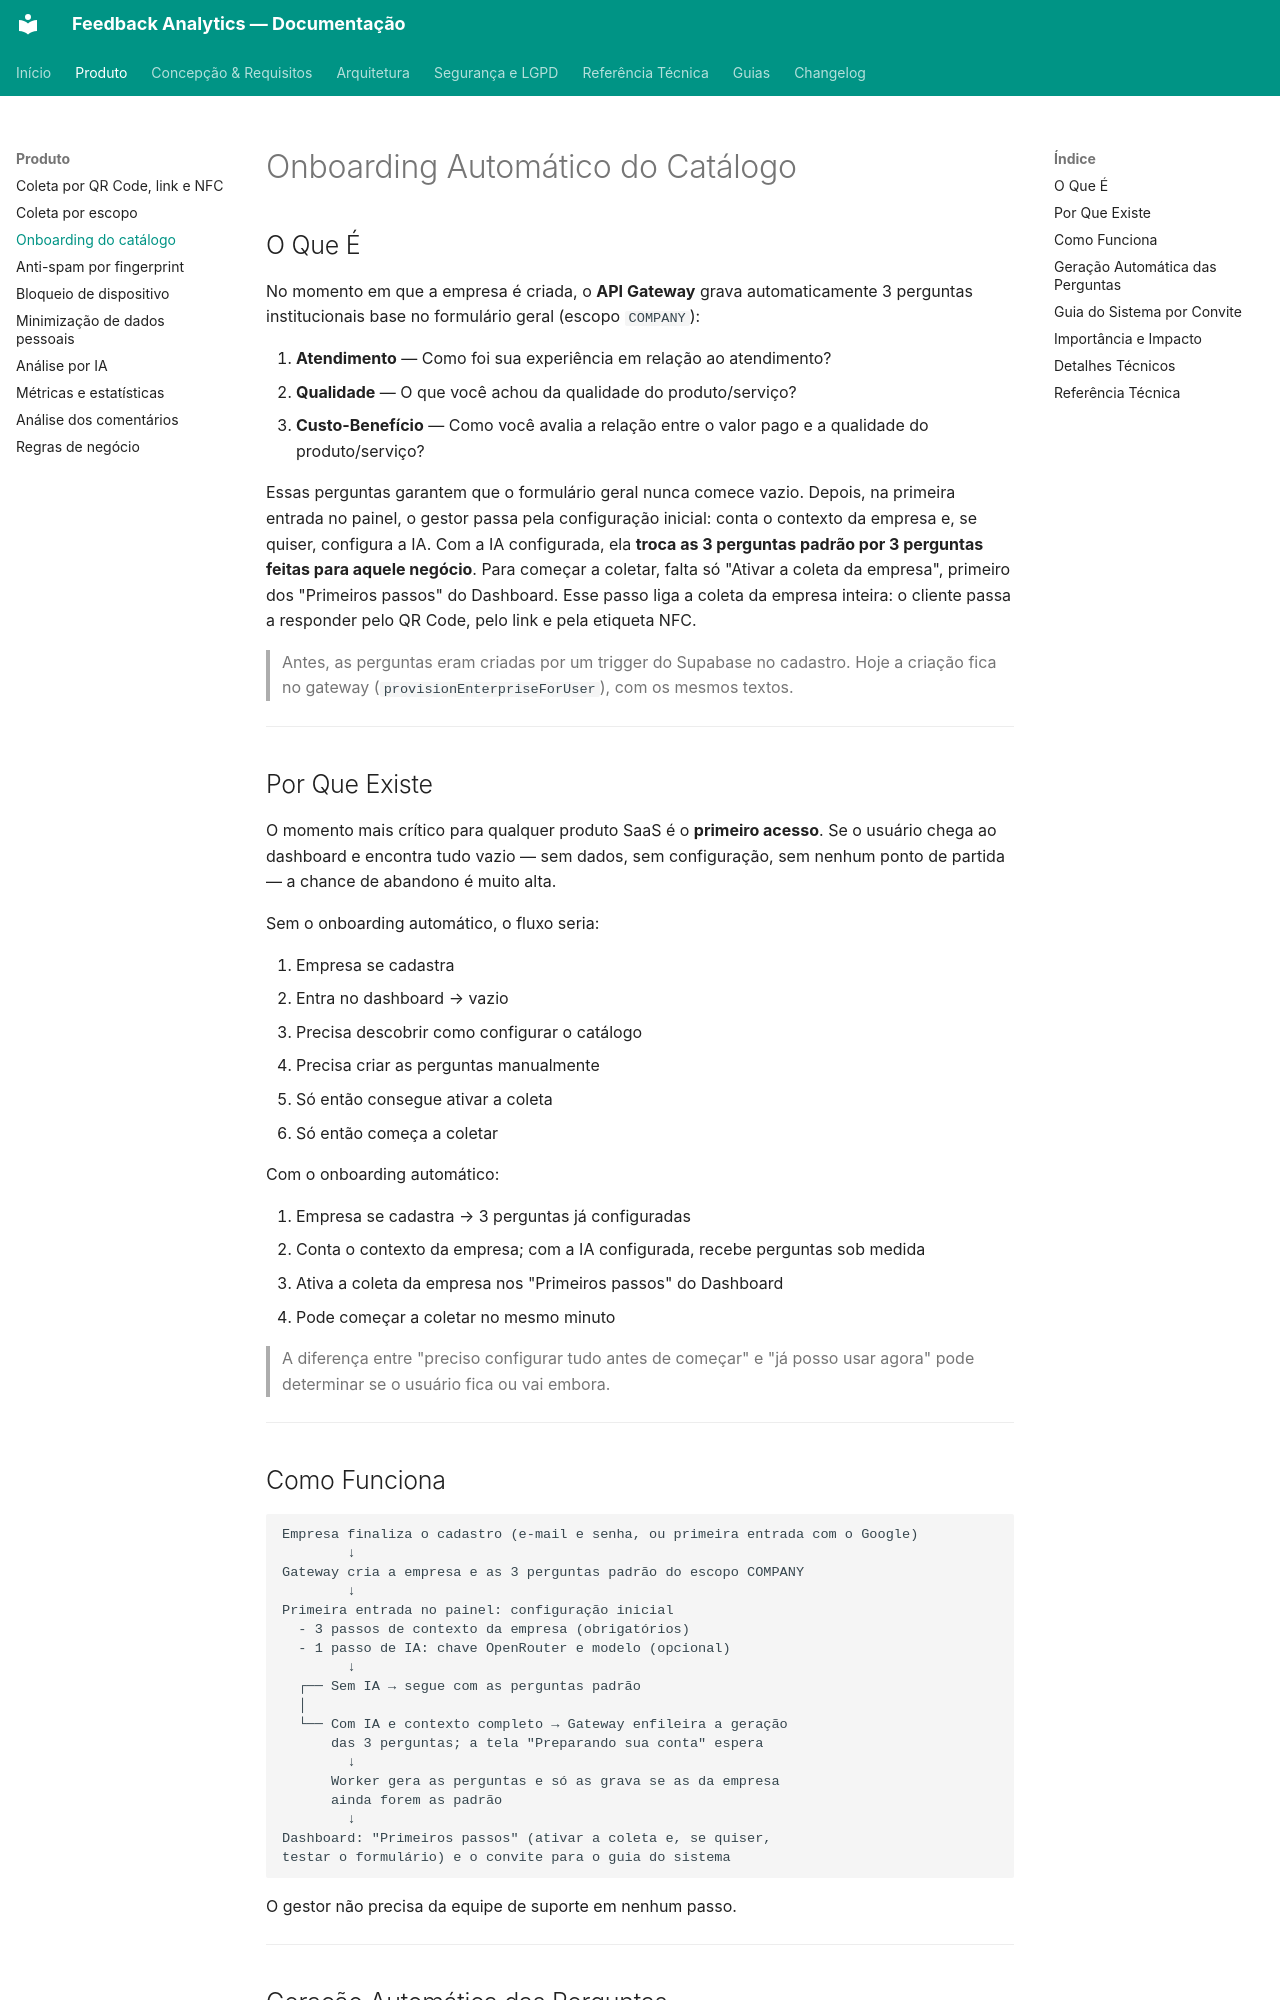

repository: TCC-Feedback-Analytics/feedback-analytics · page: produto/onboarding-catalogo/index.html · generator: mkdocs

# Onboarding Automático do Catálogo

## O Que É

No momento em que a empresa é criada, o **API Gateway** grava automaticamente 3 perguntas institucionais base no formulário geral (escopo `COMPANY`):

1. **Atendimento** — Como foi sua experiência em relação ao atendimento?
2. **Qualidade** — O que você achou da qualidade do produto/serviço?
3. **Custo-Benefício** — Como você avalia a relação entre o valor pago e a qualidade do produto/serviço?

Essas perguntas garantem que o formulário geral nunca comece vazio. Depois, na primeira entrada no painel, o gestor passa pela configuração inicial: conta o contexto da empresa e, se quiser, configura a IA. Com a IA configurada, ela **troca as 3 perguntas padrão por 3 perguntas feitas para aquele negócio**. Para começar a coletar, falta só "Ativar a coleta da empresa", primeiro dos "Primeiros passos" do Dashboard. Esse passo liga a coleta da empresa inteira: o cliente passa a responder pelo QR Code, pelo link e pela etiqueta NFC.

> Antes, as perguntas eram criadas por um trigger do Supabase no cadastro. Hoje a criação fica no gateway (`provisionEnterpriseForUser`), com os mesmos textos.

---

## Por Que Existe

O momento mais crítico para qualquer produto SaaS é o **primeiro acesso**. Se o usuário chega ao dashboard e encontra tudo vazio — sem dados, sem configuração, sem nenhum ponto de partida — a chance de abandono é muito alta.

Sem o onboarding automático, o fluxo seria:

1. Empresa se cadastra
2. Entra no dashboard → vazio
3. Precisa descobrir como configurar o catálogo
4. Precisa criar as perguntas manualmente
5. Só então consegue ativar a coleta
6. Só então começa a coletar

Com o onboarding automático:

1. Empresa se cadastra → 3 perguntas já configuradas
2. Conta o contexto da empresa; com a IA configurada, recebe perguntas sob medida
3. Ativa a coleta da empresa nos "Primeiros passos" do Dashboard
4. Pode começar a coletar no mesmo minuto

> A diferença entre "preciso configurar tudo antes de começar" e "já posso usar agora" pode determinar se o usuário fica ou vai embora.

---

## Como Funciona

```
Empresa finaliza o cadastro (e-mail e senha, ou primeira entrada com o Google)
        ↓
Gateway cria a empresa e as 3 perguntas padrão do escopo COMPANY
        ↓
Primeira entrada no painel: configuração inicial
  - 3 passos de contexto da empresa (obrigatórios)
  - 1 passo de IA: chave OpenRouter e modelo (opcional)
        ↓
  ┌── Sem IA → segue com as perguntas padrão
  │
  └── Com IA e contexto completo → Gateway enfileira a geração
      das 3 perguntas; a tela "Preparando sua conta" espera
        ↓
      Worker gera as perguntas e só as grava se as da empresa
      ainda forem as padrão
        ↓
Dashboard: "Primeiros passos" (ativar a coleta e, se quiser,
testar o formulário) e o convite para o guia do sistema
```

O gestor não precisa da equipe de suporte em nenhum passo.

---
